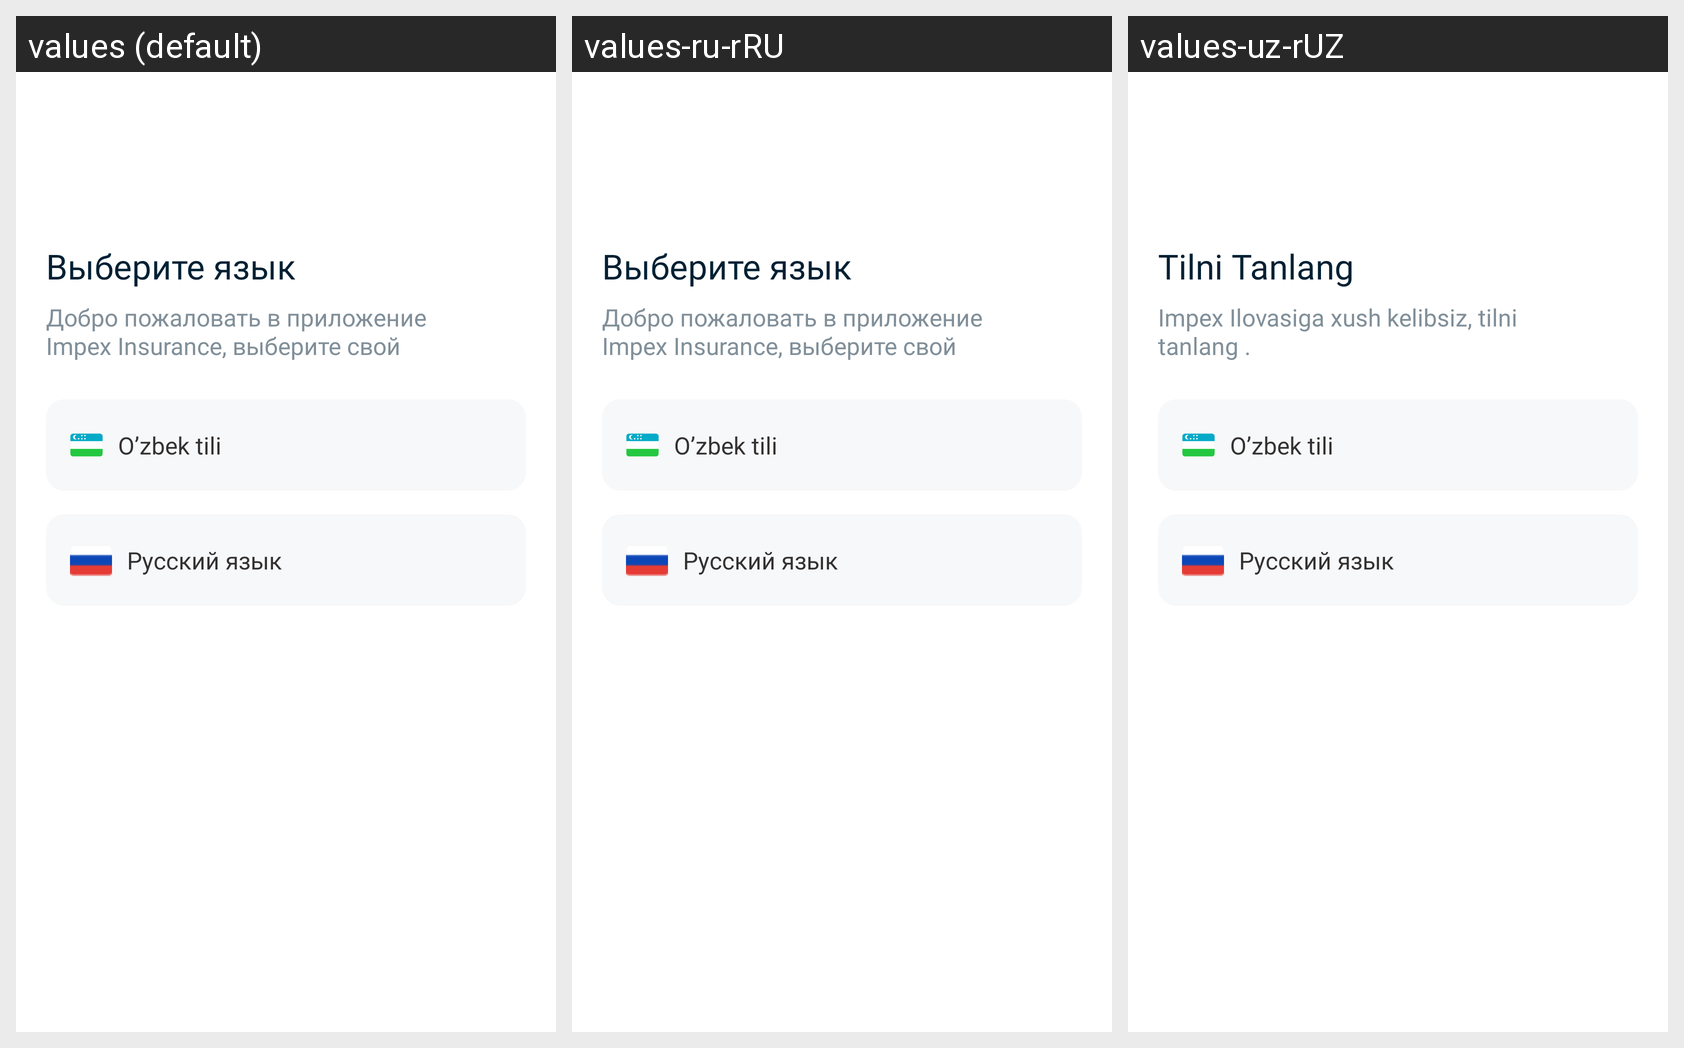

This grid shows one Android layout under several languages. Give, for every string resource on the screen, its name, the default text and each shown locale's text.
Android screen res/layout/fragment_profile_language.xml rendered under 3 locales, left to right: values (default), values-ru-rRU, values-uz-rUZ. Device: Nexus 5 (rendered at 1080×1920; each locale shown at half size, 540×960, under a caption strip naming it); theme Theme.EpolisInsurance.
Strings drawn on this screen, with the default value and each locale's value (text and hints the layout hard-codes, and strings that could not be matched under every locale, appear in the picture but are not listed):

language_choose_title
  values: Выберите язык
  values-ru-rRU: Выберите язык
  values-uz-rUZ: Tilni Tanlang

language_choose_desc
  values: Добро пожаловать в приложение Impex Insurance, выберите свой язык.
  values-ru-rRU: Добро пожаловать в приложение Impex Insurance, выберите свой язык.
  values-uz-rUZ: Impex Ilovasiga xush kelibsiz, tilni tanlang .
